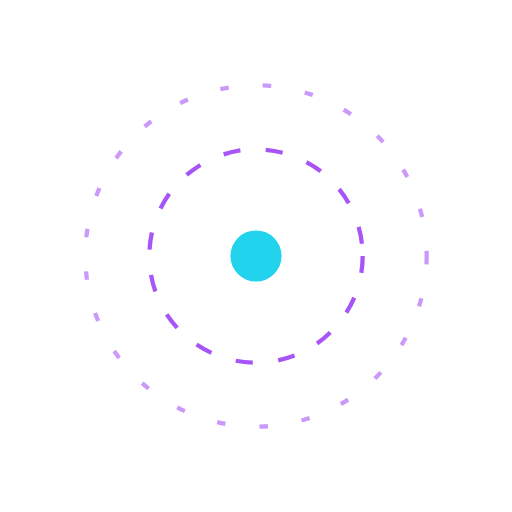
t = 0.00 s
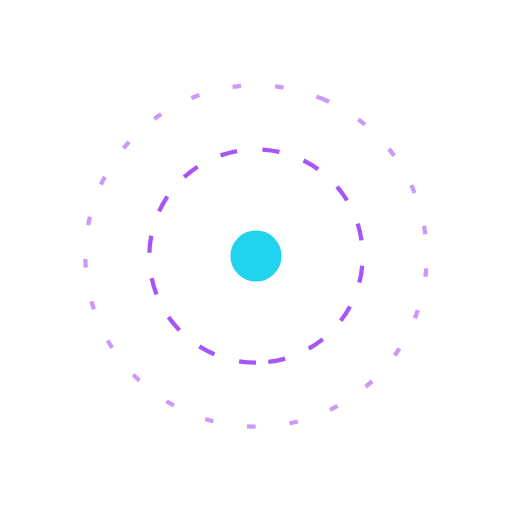
t = 0.75 s
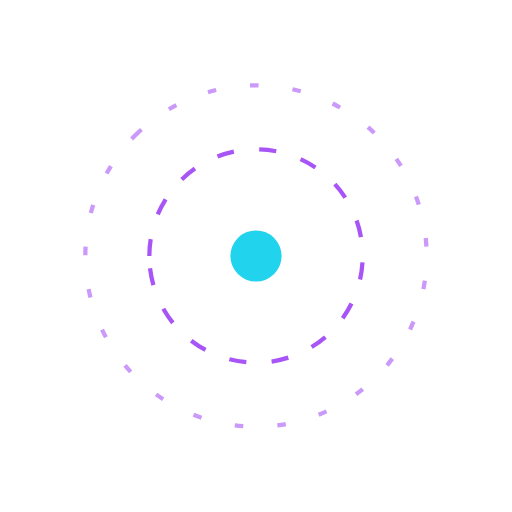
t = 1.50 s
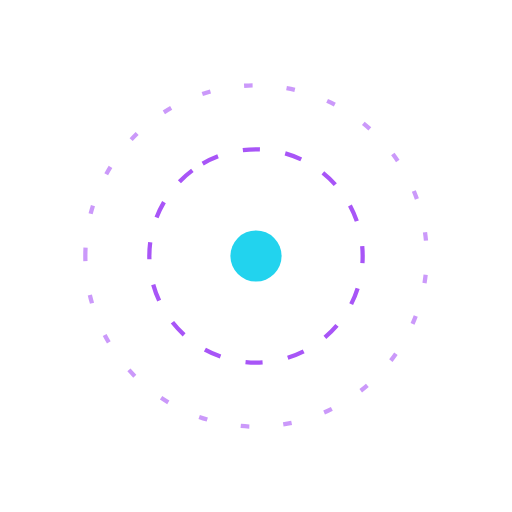
t = 2.00 s
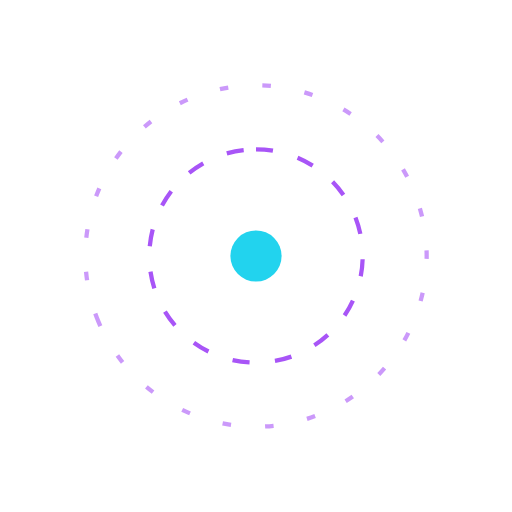
t = 2.25 s
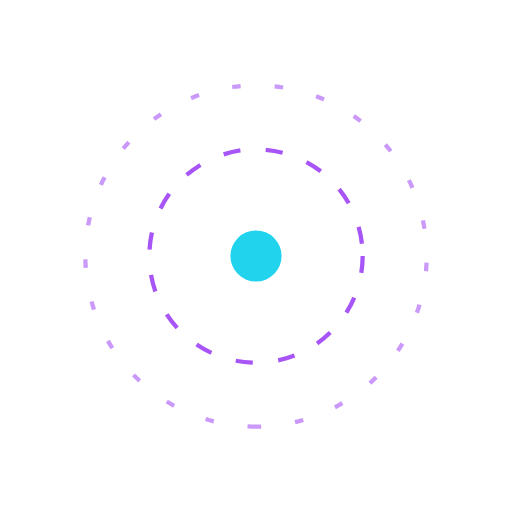
t = 3.00 s

The animated SVG that drew these frames (rendered in a browser with its animation timeline set to each time). Animation: 2 SMIL elements (animateTransform=2); one cycle of 4.00 s, repeats indefinitely.

<svg xmlns="http://www.w3.org/2000/svg" viewBox="0 0 120 120">
  <circle cx="60" cy="60" r="6" fill="#22d3ee"/>
  <g stroke="#a855f7" fill="none">
    <circle cx="60" cy="60" r="25" stroke-dasharray="4 6">
      <animateTransform attributeName="transform" type="rotate"
        from="0 60 60" to="360 60 60" dur="3s" repeatCount="indefinite"/>
    </circle>
    <circle cx="60" cy="60" r="40" stroke-dasharray="2 8" opacity="0.6">
      <animateTransform attributeName="transform" type="rotate"
        from="360 60 60" to="0 60 60" dur="4s" repeatCount="indefinite"/>
    </circle>
  </g>
</svg>
